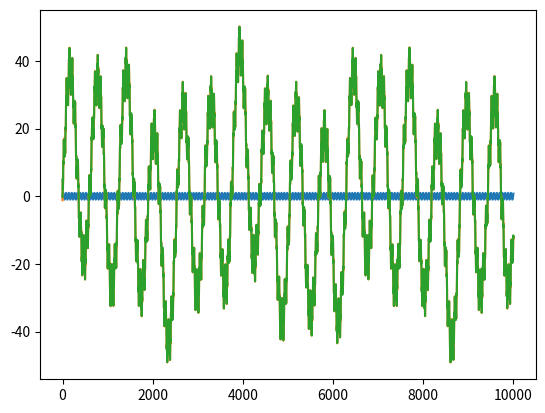

Here is the Python script that generated this plot:
#!/usr/bin/env python3
# -*- coding: utf-8 -*-
"""
Created on Thu Jan  5 09:45:46 2023

@author: thenuroh
"""

import numpy as np
import matplotlib.pyplot as plt
import scipy.optimize as opt

x = np.arange(0, 1000, 0.1)
xN = np.arange(0, 1000, 0.01)
newSin=np.zeros((len(xN)))

sins = np.zeros((5, len(x)))

def gaussian(x,*args):
    return np.exp(-0.5*(x-args[0])**2/args[1]**2)

print(gaussian(11, 10, 2))

sins[0, :] = np.sin(x)
sins[1, :] = np.sin(5*x)
sins[2, :] = np.sin(x/10)
sins[3, :] = np.sin(x/20)
sins[4, :] = np.sin(x/50)


def newSin(x):
    n=1
    sigma=n/2
    xVal=0
    wights=0
    for j in range(int(x)-n,int(x)+n):
        #print(int(xN[i]))
        xVal=xVal+((sins[0,int(j)])*gaussian(int(j), int(x), sigma))
        wights=wights+gaussian(int(j), int(x), sigma)
    #print(wights)    
    return xVal/wights
    

plt.plot(sins[0,:])
#plt.plot(xN,newSin(xN))
plt.show()

def fit_func(x, *args):
    x=np.arange(len(x))
    y=x-args[0]
    valZero=np.zeros((len(y)))
    for i in range(len(y)):
        valZero[i]=newSin(y[i])
    return args[1]*valZero[x]+args[2]*sins[1, x]+args[3]*sins[2, x]+args[4]*sins[3, x]+args[5]*sins[4, x]

h = fit_func(x,12,5,2,30,6,9)

p,cov = opt.curve_fit(fit_func,x,h,p0=[10,1,0.5,0.5,0,0], maxfev=1000000000)
  
print(p)

plt.plot(h)
plt.plot(fit_func(x, *p))
plt.show()
